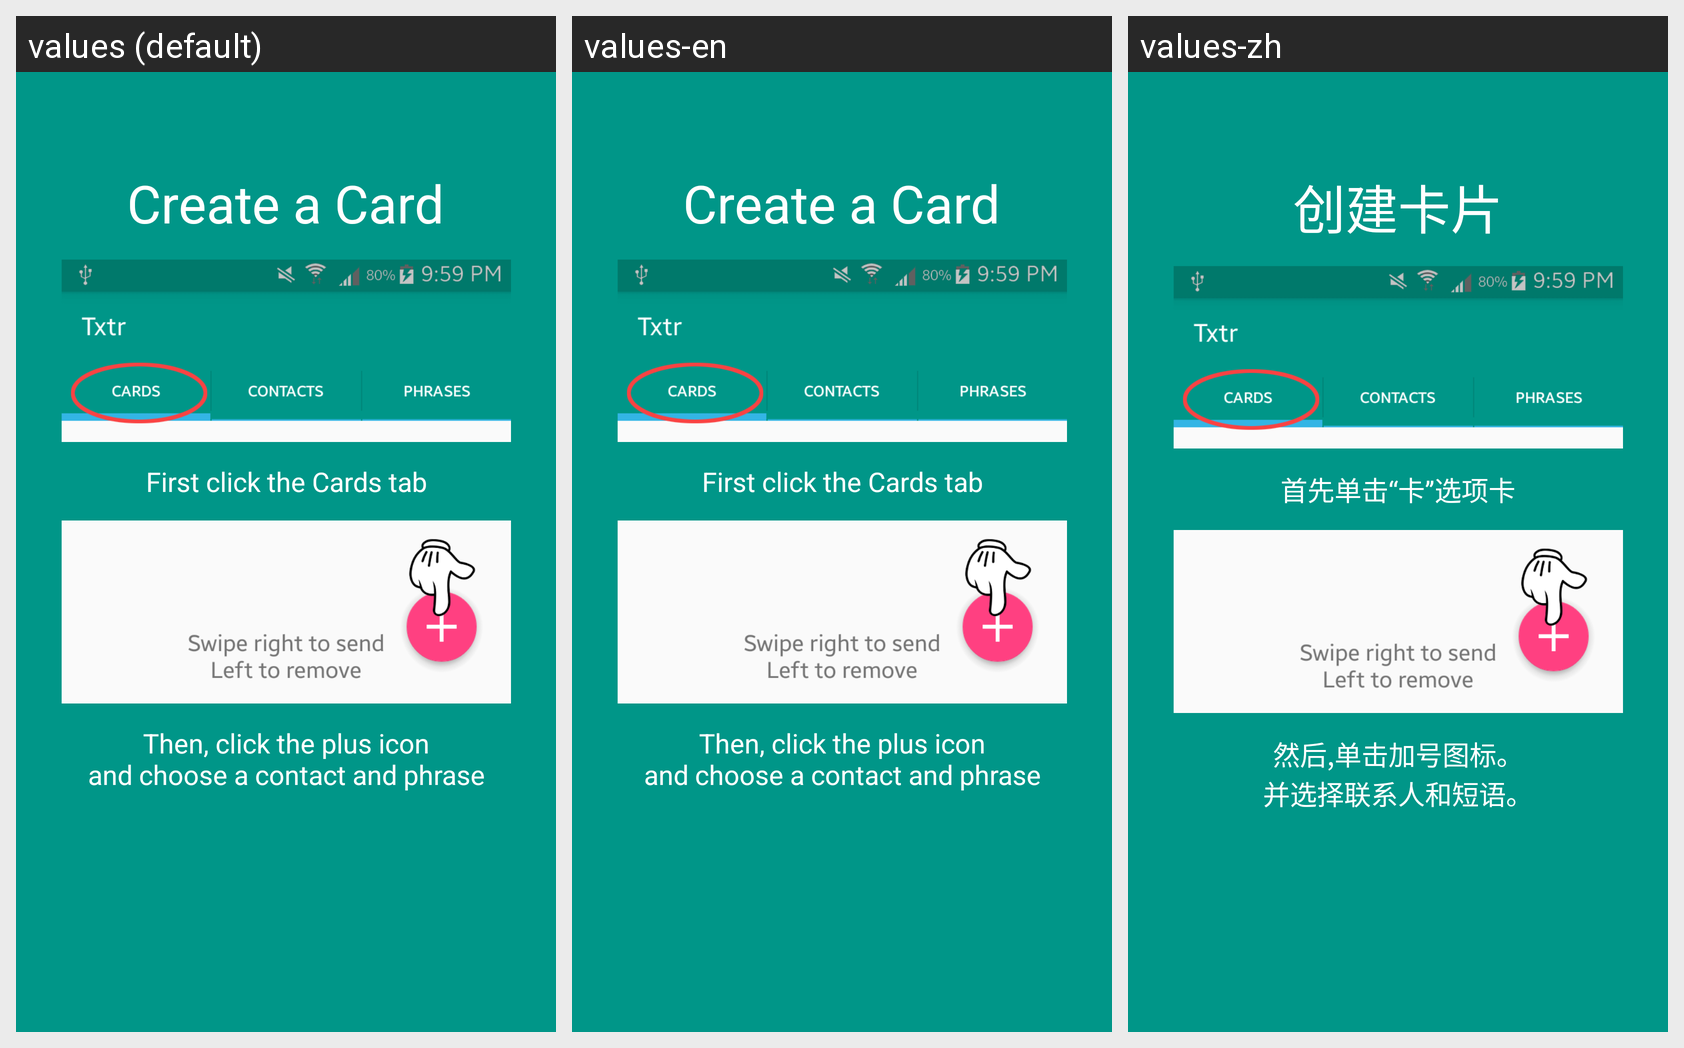

Strings drawn on this Android screen and how each of the app's shown locales translates them:
Android screen res/layout/fragment_screen3.xml rendered under 3 locales, left to right: values (default), values-en, values-zh. Device: Nexus 5 (rendered at 1080×1920; each locale shown at half size, 540×960, under a caption strip naming it); theme AppTheme.
Other locales in the repository, not shown: values-es, values-fr, values-ru.
Strings drawn on this screen, with the default value and each locale's value (text and hints the layout hard-codes, and strings that could not be matched under every locale, appear in the picture but are not listed):

createCard
  values: Create a Card
  values-en: Create a Card
  values-zh: 创建卡片

clickCardsTab
  values: First click the Cards tab
  values-en: First click the Cards tab
  values-zh: 首先单击“卡”选项卡

plusIconCard
  values: Then, click the plus icon
      and choose a contact and phrase
  values-en: Then, click the plus icon
      and choose a contact and phrase
  values-zh: 然后,单击加号图标。
      并选择联系人和短语。
